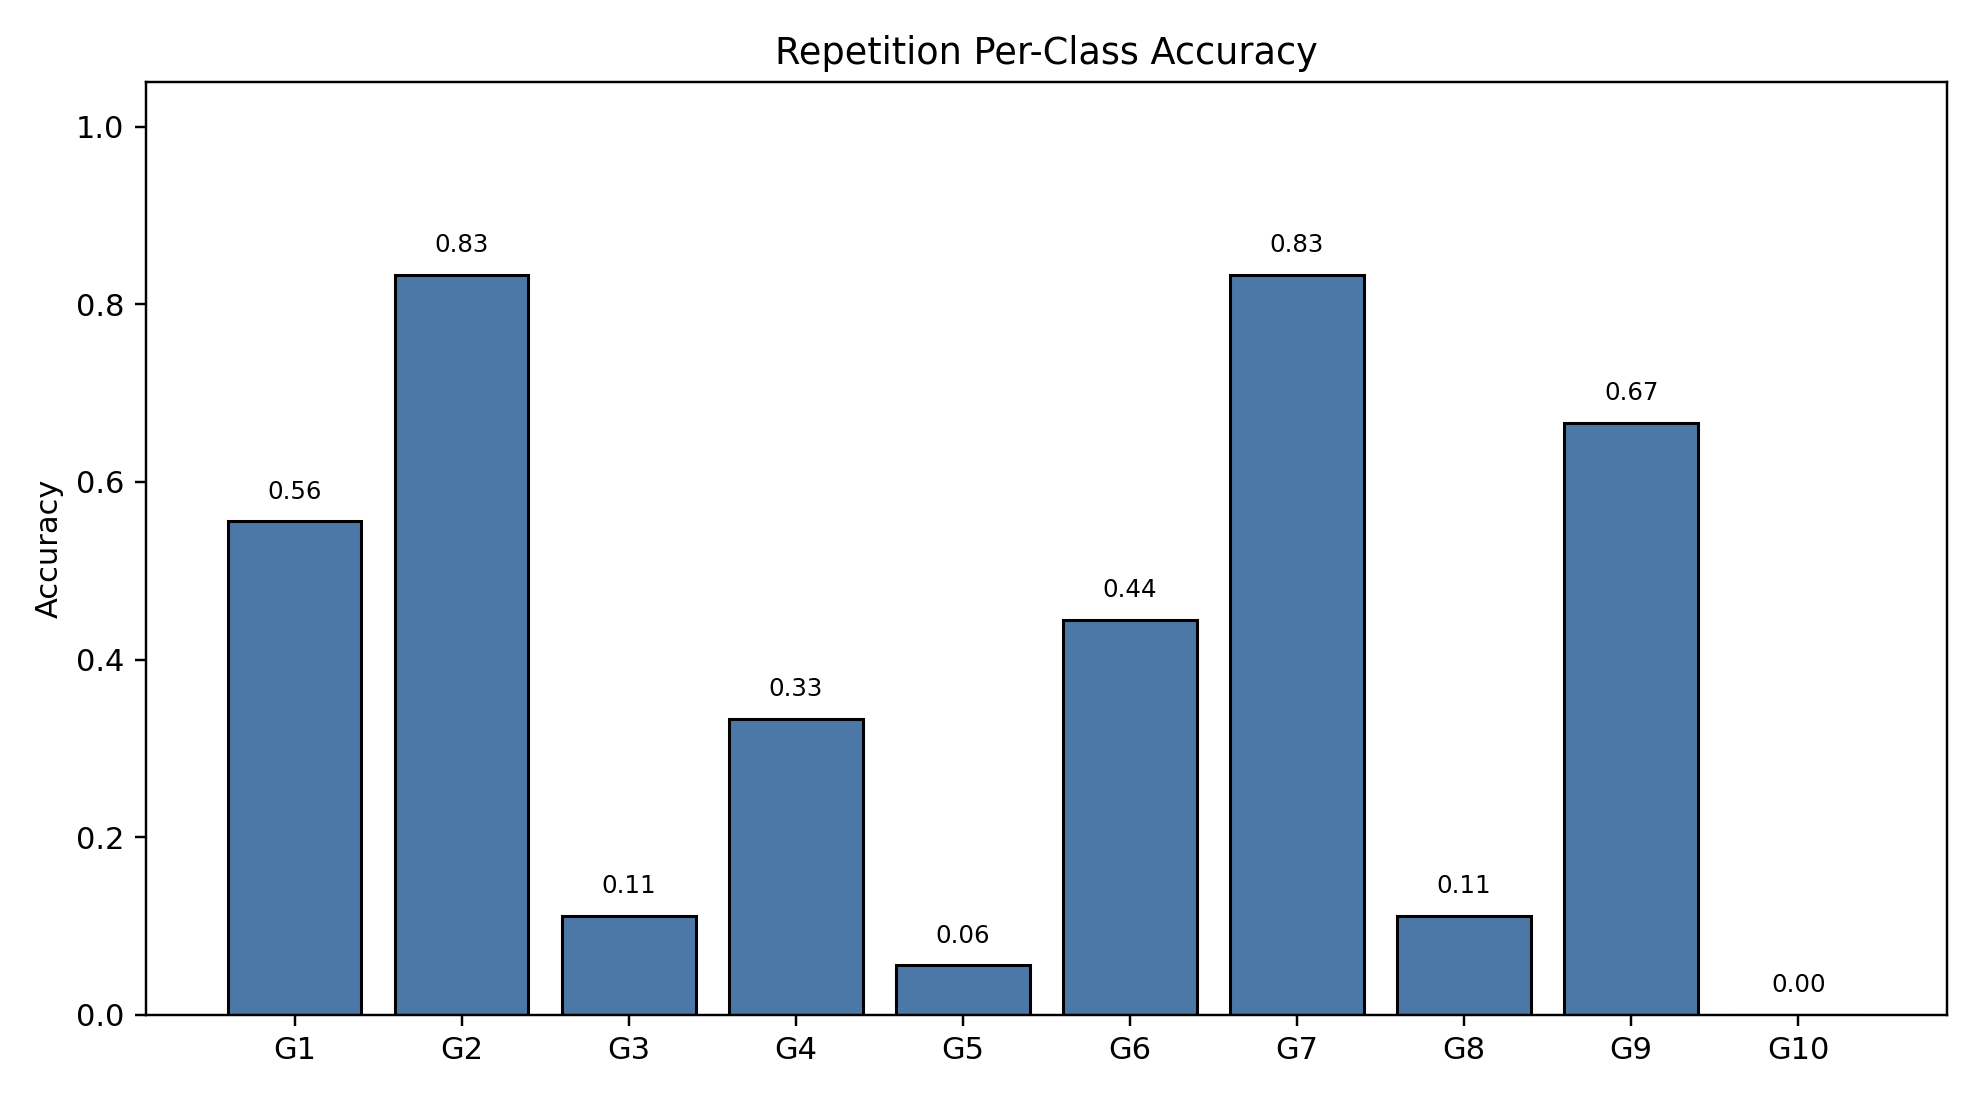

Data behind this chart, as committed beside it:
class_index, gesture_id, support, correct, accuracy
0, 1, 18, 10, 0.5556
1, 2, 18, 15, 0.8333
2, 3, 18, 2, 0.1111
3, 4, 18, 6, 0.3333
4, 5, 18, 1, 0.05556
5, 6, 18, 8, 0.4444
6, 7, 18, 15, 0.8333
7, 8, 18, 2, 0.1111
8, 9, 18, 12, 0.6667
9, 10, 18, 0, 0.0
